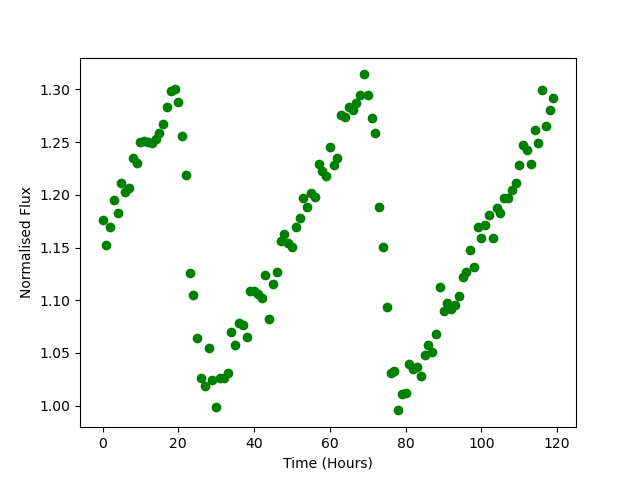

Data behind this chart, as committed beside it:
Time, Flux
0.0, 1.176
1.0, 1.152
2.0, 1.169
3.0, 1.195
4.0, 1.182
5.0, 1.211
6.0, 1.203
7.0, 1.207
8.0, 1.235
9.0, 1.23
10.0, 1.251
11.0, 1.251
12.0, 1.25
13.0, 1.249
14.0, 1.253
15.0, 1.258
16.0, 1.267
17.0, 1.284
18.0, 1.298
19.0, 1.301
20.0, 1.288
21.0, 1.256
22.0, 1.218
23.0, 1.126
24.0, 1.105
25.0, 1.064
26.0, 1.026
27.0, 1.018
28.0, 1.055
29.0, 1.024
30.0, 0.9984
31.0, 1.027
32.0, 1.027
33.0, 1.031
34.0, 1.07
35.0, 1.057
36.0, 1.078
37.0, 1.076
38.0, 1.065
39.0, 1.109
40.0, 1.109
41.0, 1.106
42.0, 1.102
43.0, 1.124
44.0, 1.083
45.0, 1.115
46.0, 1.126
47.0, 1.156
48.0, 1.162
49.0, 1.155
50.0, 1.151
51.0, 1.169
52.0, 1.178
53.0, 1.197
54.0, 1.189
55.0, 1.201
56.0, 1.198
57.0, 1.229
58.0, 1.223
59.0, 1.218
... 60 more rows
